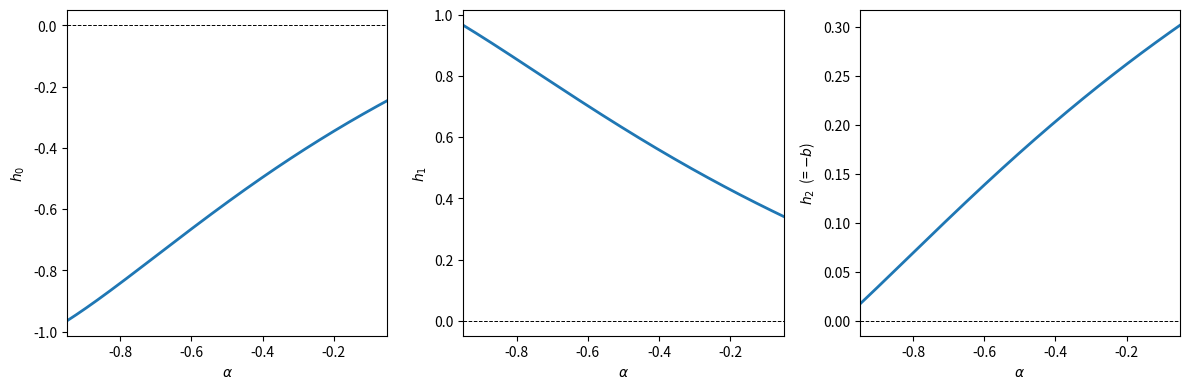
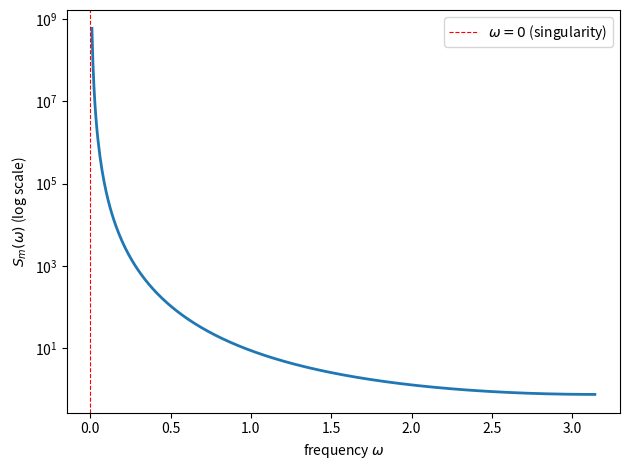
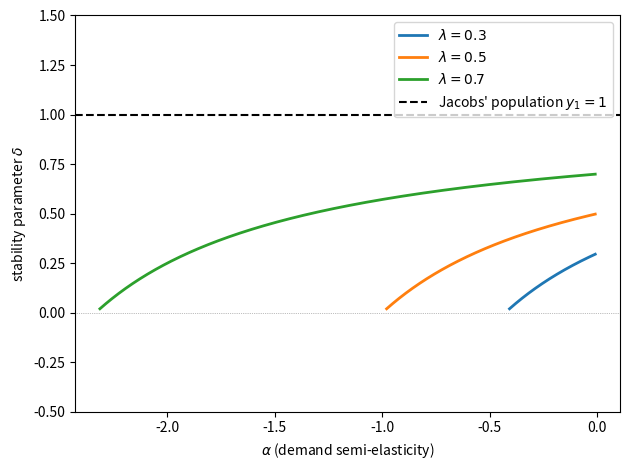
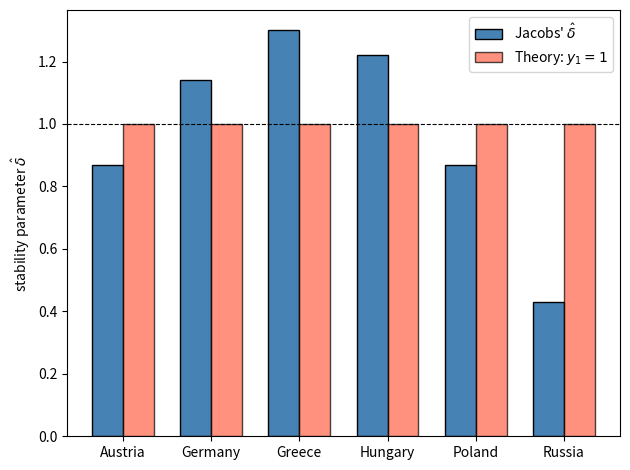
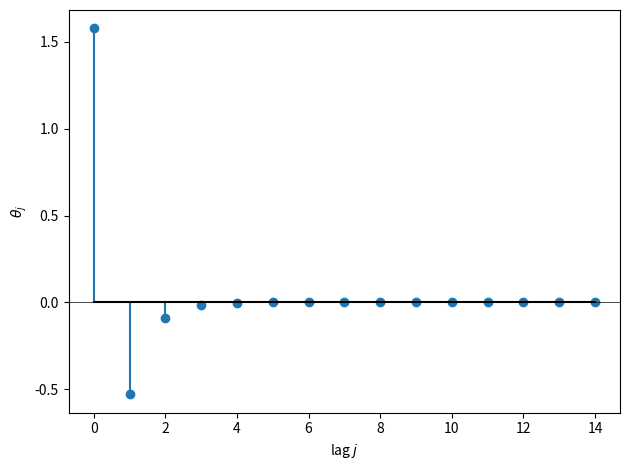
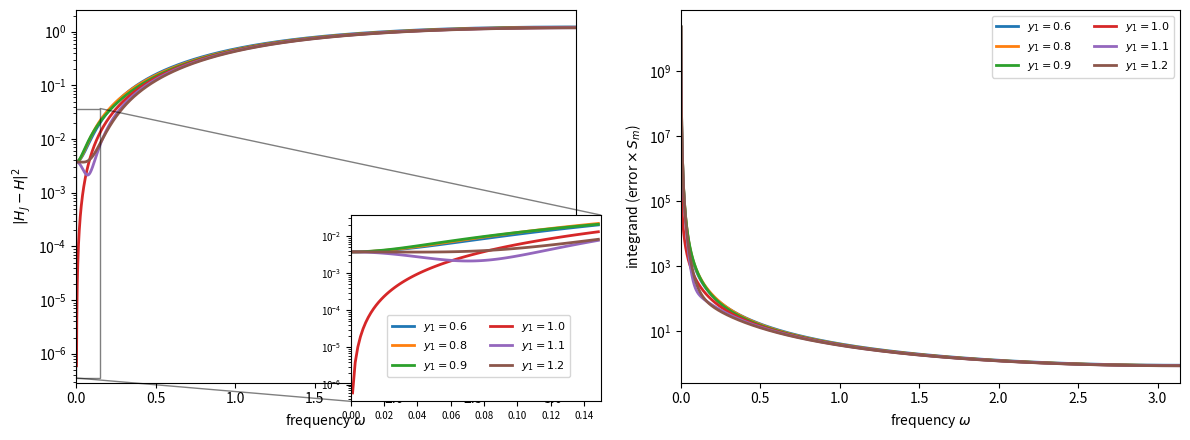
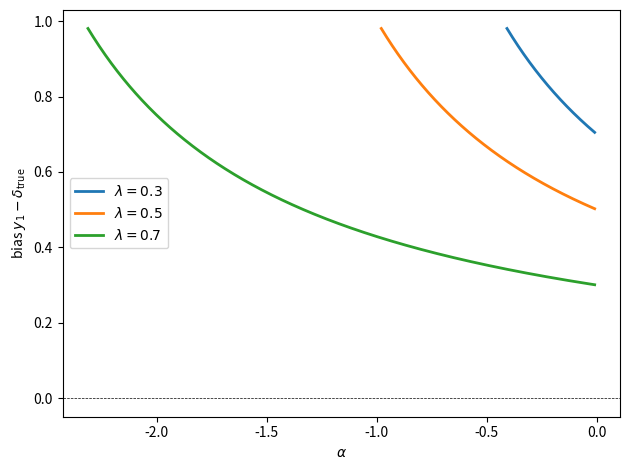

The script that saved these images, in order:
import numpy as np
import matplotlib.pyplot as plt

def structural_to_ma1(α, λ, σ_η2=1.0, σ_ε2=0.5, σ_εη=0.0):
    """Return c(0), c(1), r(-1), r(0), and r(1) for the MA(1) reduced form."""
    denom = λ + α * (1.0 - λ)
    if np.isclose(denom, 0.0):
        raise ValueError("λ + α(1 - λ) must be nonzero.")

    φ = 1.0 / denom
    A = φ * (1.0 - λ) + 1.0
    B = φ * (1.0 - λ)

    c0 = (A**2 + 1.0) * σ_ε2 + B**2 * σ_η2 - 2.0 * A * B * σ_εη
    c1 = -A * σ_ε2

    r_m1 = -φ * (σ_ε2 - σ_εη)
    r0 = φ * (A + λ) * σ_ε2 + φ * B * σ_η2 - φ * (A + B + λ) * σ_εη
    r1 = -φ * λ * A * σ_ε2 - φ * λ * B * σ_η2 + φ * λ * (A + B) * σ_εη

    return c0, c1, r_m1, r0, r1

def spectral_factor(c0, c1):
    """Return the fundamental spectral factor of an MA(1) spectrum."""
    if c0 <= 0:
        raise ValueError("c(0) must be positive.")

    if abs(c1) < 1e-14:
        return np.sqrt(c0), 0.0

    ratio = c0 / c1
    disc = ratio**2 - 4.0
    if disc < 0:
        raise ValueError("Spectral density not non-negative definite.")

    roots = [(ratio + np.sqrt(disc)) / 2.0, (ratio - np.sqrt(disc)) / 2.0]
    b = min(roots, key=abs)
    b0_sq = c1 / b

    return np.sqrt(abs(b0_sq)), b

def wiener_kolmogorov_projection(c0, c1, r0, r1):
    """Return the projection filter coefficients."""
    b0, b = spectral_factor(c0, c1)
    b0_sq = b0**2

    A = r0 - r1 * b
    B = r1

    return A, B, b0, b

def compute_h_coefficients(c0, c1, r0, r1):
    """Return the coefficients in the filter H(z)."""
    A, B, b0, b = wiener_kolmogorov_projection(c0, c1, r0, r1)
    b0_sq = b0**2

    h0 = (b0_sq - A) / b0_sq
    h1 = (b0_sq * b - B) / b0_sq
    h2 = -b

    return h0, h1, h2

def jacobs_population_params(α, λ, σ_η2=1.0, σ_ε2=0.5, σ_εη=0.0):
    """Return Jacobs' population coefficients and the unrestricted filter."""
    c0, c1, _, r0, r1 = structural_to_ma1(α, λ, σ_η2, σ_ε2, σ_εη)
    h0, h1, h2 = compute_h_coefficients(c0, c1, r0, r1)
    y1 = 1.0
    y0 = (h0 + h1) / (1.0 - h2)

    return y0, y1, h0, h1, h2

α_vals = np.linspace(-0.9, -0.05, 18)
λ_vals = np.linspace(0.2, 0.9, 15)

y1_vals = []
for λ in λ_vals:
    for α in α_vals:
        try:
            _, y1, _, _, _ = jacobs_population_params(α, λ)
        except ValueError:
            continue
        y1_vals.append(y1)

print(f"Parameter combinations tested: {len(y1_vals)}")
print(f"Range of y1 across all combinations: "
      f"[{min(y1_vals):.8f}, {max(y1_vals):.8f}]")
print(f"Max deviation from 1: {max(abs(v - 1) for v in y1_vals):.2e}")

α_grid = np.linspace(-0.95, -0.05, 200)
λ = 0.5

h0_vals, h1_vals, h2_vals = [], [], []
for α in α_grid:
    c0, c1, _, r0, r1 = structural_to_ma1(α, λ)
    h0, h1, h2 = compute_h_coefficients(c0, c1, r0, r1)
    h0_vals.append(h0)
    h1_vals.append(h1)
    h2_vals.append(h2)

fig, axes = plt.subplots(1, 3, figsize=(12, 4))
labels = [r'$h_0$', r'$h_1$', r'$h_2$  (= $-b$)']
data = [h0_vals, h1_vals, h2_vals]
for ax, values, label in zip(axes, data, labels):
    ax.plot(α_grid, values, lw=2)
    ax.axhline(0, color='k', lw=0.7, ls='--')
    ax.set_xlabel(r'$\alpha$')
    ax.set_ylabel(label)
    ax.set_xlim(α_grid[0], α_grid[-1])

plt.tight_layout()
plt.show()

def spectral_density_M(c0, c1, ω):
    """Return the spectrum of M_t at frequency ω."""
    return c1 * np.exp(1j * ω) + c0 + c1 * np.exp(-1j * ω)

def spectral_density_m(c0, c1, ω, eps=0.0):
    """Return the spectrum of m_t."""
    denom = np.abs(1.0 - np.exp(-1j * (ω + eps)))**4

    return np.real(spectral_density_M(c0, c1, ω + eps)) / denom

α, λ = -0.5, 0.5
c0, c1, _, r0, r1 = structural_to_ma1(α, λ)

ω_grid = np.linspace(0.01, np.pi, 500)
S_m = [spectral_density_m(c0, c1, ω) for ω in ω_grid]

fig, ax = plt.subplots()
ax.semilogy(ω_grid, S_m, lw=2)
ax.set_xlabel(r'frequency $\omega$')
ax.set_ylabel(r'$S_m(\omega)$ (log scale)')
ax.axvline(0, color='r', ls='--', lw=0.8, label=r'$\omega=0$ (singularity)')
ax.legend()
plt.tight_layout()
plt.show()

λ_vals = [0.3, 0.5, 0.7]

fig, ax = plt.subplots()
for λ in λ_vals:
    α_grid = np.linspace(-λ / (1.0 - λ) + 0.02, -0.01, 500)
    δ_true = (λ + α_grid * (1.0 - λ)) / (1.0 + α_grid * (1.0 - λ))
    ax.plot(α_grid, δ_true, lw=2, label=rf'$\lambda={λ}$')

ax.axhline(1.0, color='k', lw=1.5, ls='--',
           label=r"Jacobs' population $y_1=1$")
ax.axhline(0.0, color='gray', lw=0.5, ls=':')
ax.set_xlabel(r'$\alpha$ (demand semi-elasticity)')
ax.set_ylabel(r'stability parameter $\delta$')
ax.set_ylim(-0.5, 1.5)
ax.legend()
plt.tight_layout()
plt.show()

countries = ['Austria', 'Germany', 'Greece', 'Hungary', 'Poland', 'Russia']
δ_hat = [0.87, 1.14, 1.30, 1.22, 0.87, 0.43]
pop_value = [1.0] * len(countries)

x = np.arange(len(countries))
width = 0.35

fig, ax = plt.subplots()
ax.bar(x - width / 2, δ_hat, width, label=r"Jacobs' $\hat{\delta}$",
       color='steelblue', edgecolor='k')
ax.bar(x + width / 2, pop_value, width, label='Theory: $y_1 = 1$',
       color='tomato', edgecolor='k', alpha=0.7)
ax.axhline(1.0, color='k', lw=0.8, ls='--')
ax.set_xticks(x)
ax.set_xticklabels(countries)
ax.set_ylabel(r'stability parameter $\hat\delta$')
ax.legend()
plt.tight_layout()
plt.show()

def projection_impulse_response(c0, c1, r0, r1, n_lags=20):
    """Return the first n_lags coefficients of Θ(L)."""
    A, B, b0, b = wiener_kolmogorov_projection(c0, c1, r0, r1)
    b0_sq = b0**2

    thetas = np.zeros(n_lags)
    thetas[0] = A / b0_sq
    if n_lags > 1:
        thetas[1] = B / b0_sq - b * thetas[0]
    for j in range(2, n_lags):
        thetas[j] = -b * thetas[j-1]
    return thetas


α, λ = -0.5, 0.5
c0, c1, _, r0, r1 = structural_to_ma1(α, λ)
thetas = projection_impulse_response(c0, c1, r0, r1, n_lags=15)

fig, ax = plt.subplots()
ax.stem(range(len(thetas)), thetas, basefmt='k-')
ax.set_xlabel('lag $j$')
ax.set_ylabel(r'$\theta_j$')
ax.axhline(0, color='k', lw=0.5)
plt.tight_layout()
plt.show()

α, λ = -0.5, 0.5
c0, c1, _, r0, r1 = structural_to_ma1(α, λ)
h0, h1, h2 = compute_h_coefficients(c0, c1, r0, r1)

ω_grid = np.linspace(1e-3, np.pi, 2000)

def filter_error(y1, ω, h0, h1, h2):
    """Return the squared filter approximation error at frequency ω."""
    z = np.exp(-1j * ω)
    y0 = (h0 + h1) / (1.0 - h2)
    H_J = y0 * (1 - z) / (1 - y1 * z)
    H = (h0 + h1 * z) / (1 - h2 * z)
    return np.abs(H_J - H)**2

y1_candidates = [0.6, 0.8, 0.9, 1.0, 1.1, 1.2]

fig, axes = plt.subplots(1, 2, figsize=(12, 4.5))

# Store data for the inset
err_data = {}
for y1_value in y1_candidates:
    err = [filter_error(y1_value, ω, h0, h1, h2) for ω in ω_grid]
    wt = [spectral_density_m(c0, c1, ω) for ω in ω_grid]
    integrand = [e * w for e, w in zip(err, wt)]
    err_data[y1_value] = err
    axes[0].semilogy(ω_grid, err, lw=2, label=rf'$y_1 = {y1_value}$')
    axes[1].semilogy(ω_grid, integrand, lw=2, label=rf'$y_1 = {y1_value}$')

axes[0].set_xlabel(r'frequency $\omega$')
axes[0].set_ylabel(r'$|H_J - H|^2$')
axes[0].legend(ncol=2, fontsize=8)
axes[0].set_xlim(0, np.pi)

# Inset: zoom near ω = 0 (right-bottom, slightly outside)
ax_inset = axes[0].inset_axes([0.55, -0.05, 0.50, 0.50])
ω_zoom = ω_grid[ω_grid < 0.15]
for y1_value in y1_candidates:
    err_zoom = err_data[y1_value][:len(ω_zoom)]
    ax_inset.semilogy(ω_zoom, err_zoom, lw=2)
ax_inset.set_xlim(0, 0.15)
ax_inset.tick_params(labelsize=7)
axes[0].indicate_inset_zoom(ax_inset, edgecolor='black')

axes[1].set_xlabel(r'frequency $\omega$')
axes[1].set_ylabel(r'integrand (error $\times\, S_m$)')
axes[1].legend(ncol=2, fontsize=8)
axes[1].set_xlim(0, np.pi)

plt.tight_layout()
plt.show()

α, λ = -0.5, 0.7

c0, c1, r_m1, r0, r1 = structural_to_ma1(α, λ, σ_η2=1.0, σ_ε2=0.5, σ_εη=0.0)
print(f"c(0) = {c0:.4f},  c(1) = {c1:.4f}")
print(f"r(-1) = {r_m1:.4f},  r(0) = {r0:.4f},  r(1) = {r1:.4f}")

ω_check = np.linspace(0, np.pi, 1000)
Cw = c1 * np.exp(1j * ω_check) + c0 + c1 * np.exp(-1j * ω_check)
print(f"\nMin spectral density C(e^{{-iw}}): {np.min(np.real(Cw)):.6f}")
print("Non-negative:", np.all(np.real(Cw) >= -1e-10))

def jacobs_population_params_ex2(α, λ, σ_η2=1.0, σ_ε2=0.5, σ_εη=0.0):
    """Return Jacobs' coefficients and the true value of δ."""
    c0, c1, _, r0, r1 = structural_to_ma1(α, λ, σ_η2, σ_ε2, σ_εη)
    h0, h1, h2 = compute_h_coefficients(c0, c1, r0, r1)
    y1 = 1.0
    y0 = (h0 + h1) / (1.0 - h2)
    δ_true = (λ + α * (1.0 - λ)) / (1.0 + α * (1.0 - λ))

    return y0, y1, h0, h1, h2, δ_true

λ_vals = [0.3, 0.5, 0.7]

fig, ax = plt.subplots()
for λ in λ_vals:
    α_grid = np.linspace(-λ / (1.0 - λ) + 0.02, -0.01, 500)
    bias = []
    for α in α_grid:
        _, y1, _, _, _, δ_true = jacobs_population_params_ex2(α, λ)
        bias.append(y1 - δ_true)
    ax.plot(α_grid, bias, lw=2, label=rf'$\lambda={λ}$')

ax.axhline(0, color='k', lw=0.5, ls='--')
ax.set_xlabel(r'$\alpha$')
ax.set_ylabel(r'bias $y_1 - \delta_{\mathrm{true}}$')
ax.legend()
plt.tight_layout()
plt.show()

y0_target = -0.13 / (1 + 0.13)
print(f"Target y0: {y0_target:.4f}")

λ = 0.5
σ_η2 = 1.0

best = None

for α in np.linspace(-0.95, -0.01, 80):
    for σ_ε2 in np.linspace(0.05, 1.0, 80):
        σ_εη_vals = np.linspace(-np.sqrt(σ_η2 * σ_ε2), np.sqrt(σ_η2 * σ_ε2), 81)
        for σ_εη in σ_εη_vals:
            try:
                y0, y1, h0, h1, h2 = jacobs_population_params(
                    α, λ, σ_η2=σ_η2, σ_ε2=σ_ε2, σ_εη=σ_εη
                )
            except ValueError:
                continue

            err = abs(y0 - y0_target)
            candidate = (err, α, σ_ε2, σ_εη, y0, y1)
            if best is None or candidate[0] < best[0]:
                best = candidate

err, α_best, σ_ε2_best, σ_εη_best, y0_best, y1_best = best
δ_true = (λ + α_best * (1.0 - λ)) / (1.0 + α_best * (1.0 - λ))

print(f"α = {α_best:.4f}")
print(f"σ_ε^2 = {σ_ε2_best:.4f}")
print(f"σ_εη = {σ_εη_best:.4f}")
print(f"y0 = {y0_best:.4f} (target: {y0_target:.4f})")
print(f"y1 = {y1_best:.4f}")
print(f"True δ = {δ_true:.4f}")
print(f"Absolute error = {err:.2e}")
